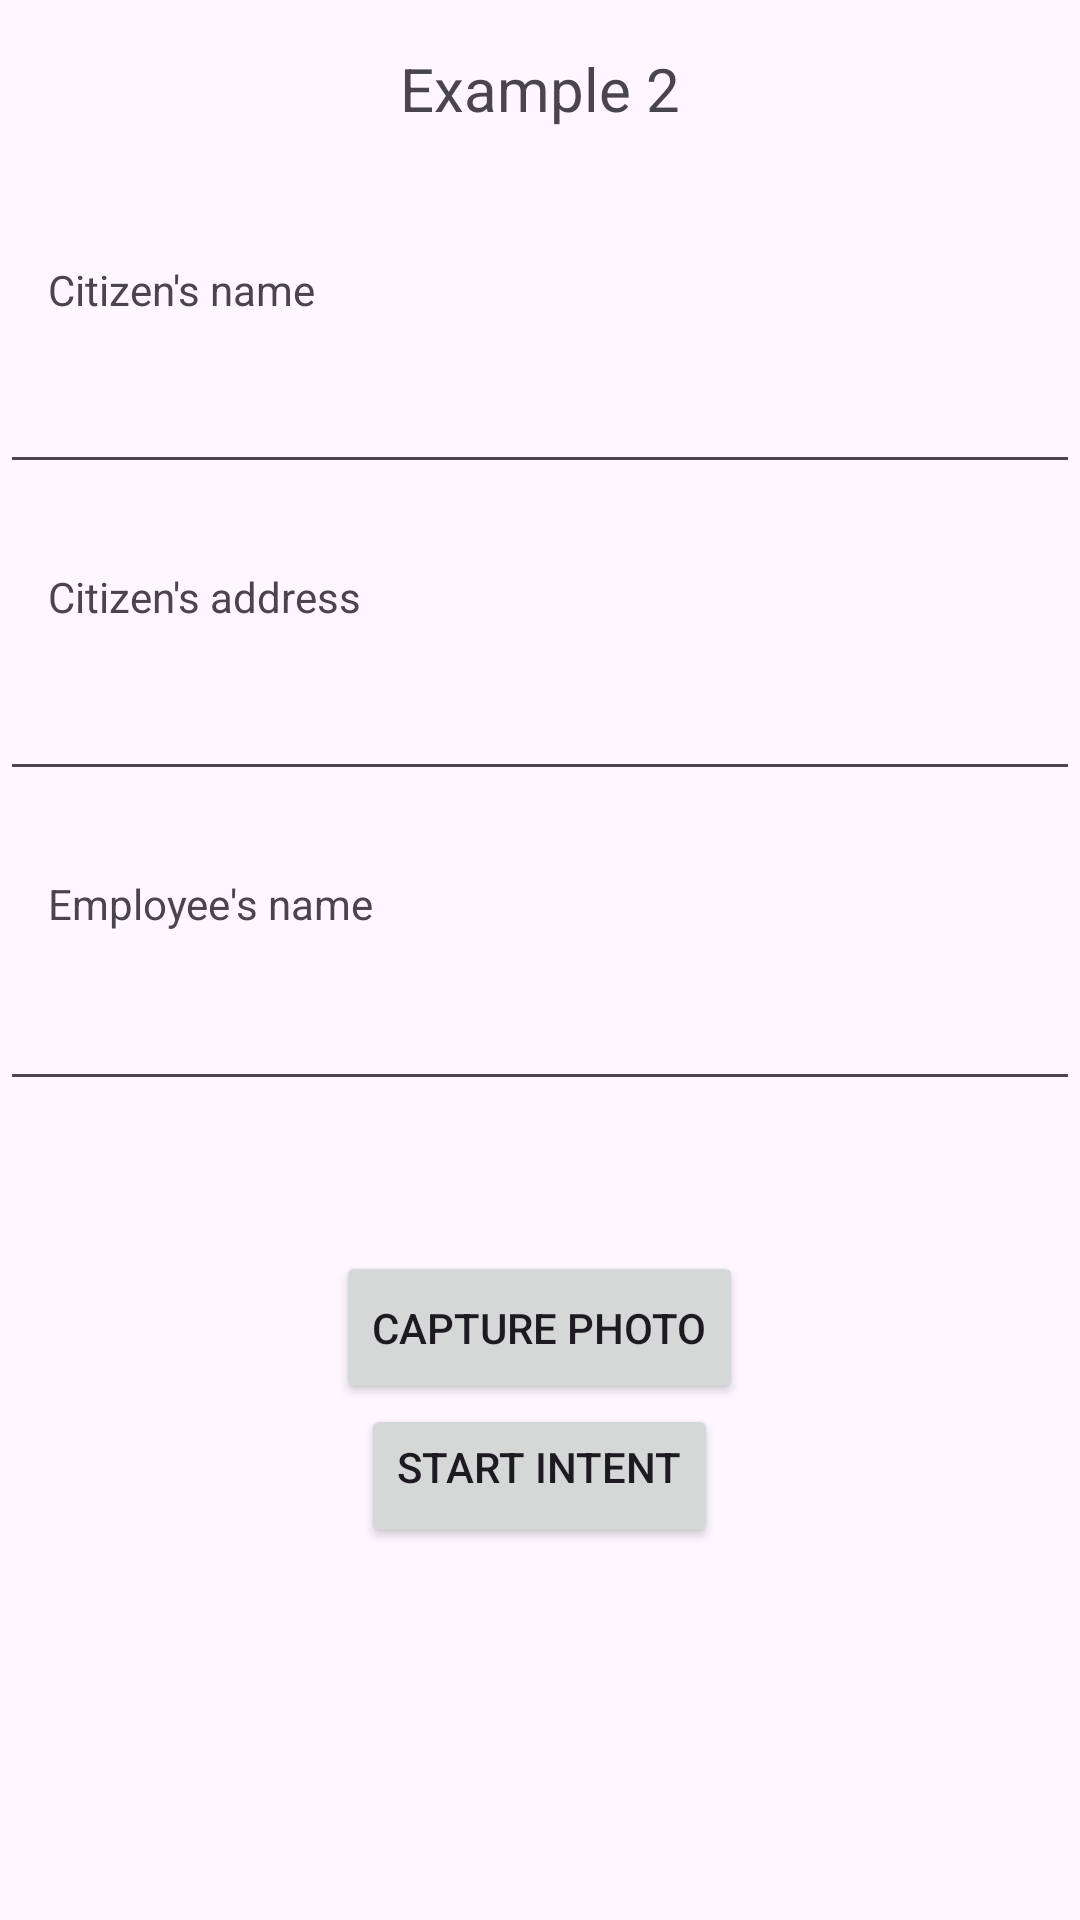

Produce the Android XML layout that renders to this screen, including the resource entries it uses.
<!-- AndroidManifest.xml: application theme Theme.ClientAppTestIntegration -->
<!-- res/layout/fragment_example_2.xml -->
<?xml version="1.0" encoding="utf-8"?>
<RelativeLayout xmlns:android="http://schemas.android.com/apk/res/android"
    android:layout_width="match_parent"
    android:layout_height="match_parent">

    
    <TextView
        android:id="@+id/titleTextView"
        android:layout_width="wrap_content"
        android:layout_height="wrap_content"
        android:text="Example 2"
        android:textSize="20sp"
        android:layout_alignParentTop="true"
        android:layout_centerHorizontal="true"
        android:paddingTop="16dp"
        android:paddingBottom="16dp"/>

    <TextView
        android:id="@+id/citizenNameLabel"
        android:layout_width="wrap_content"
        android:layout_height="wrap_content"
        android:layout_below="@+id/titleTextView"
        android:layout_marginTop="28dp"
        android:paddingStart="16dp"
        android:paddingEnd="16dp"
        android:text="Citizen's name" />

    <EditText
        android:id="@+id/citizenNameInput"
        android:layout_width="match_parent"
        android:layout_height="wrap_content"
        android:layout_below="@+id/titleTextView"
        android:layout_marginTop="46dp"
        android:padding="16dp" />

    <TextView
        android:id="@+id/citizenAddressLabel"
        android:layout_width="wrap_content"
        android:layout_height="wrap_content"
        android:layout_below="@+id/citizenNameInput"
        android:layout_marginTop="28dp"
        android:paddingStart="16dp"
        android:paddingEnd="16dp"
        android:text="Citizen's address" />

    <EditText
        android:id="@+id/citizenAddressInput"
        android:layout_width="match_parent"
        android:layout_height="wrap_content"
        android:layout_below="@+id/citizenNameInput"
        android:layout_marginTop="46dp"
        android:padding="16dp" />

    <TextView
        android:id="@+id/employeeNameLabel"
        android:layout_width="wrap_content"
        android:layout_height="wrap_content"
        android:layout_below="@+id/citizenAddressInput"
        android:layout_marginTop="28dp"
        android:paddingStart="16dp"
        android:paddingEnd="16dp"
        android:text="Employee's name" />

    <EditText
        android:id="@+id/employeeNameInput"
        android:layout_width="match_parent"
        android:layout_height="wrap_content"
        android:layout_below="@+id/employeeNameLabel"
        android:padding="16dp" />

    
    <Button
        android:id="@+id/capturePhotoButton"
        android:layout_width="wrap_content"
        android:layout_height="wrap_content"
        android:text="Capture Photo"
        android:layout_below="@id/employeeNameInput"
        android:layout_centerHorizontal="true"
        android:layout_marginTop="50dp"
        android:paddingTop="16dp"
        android:paddingBottom="16dp"/>

    <Button
        android:id="@+id/startButton"
        android:layout_width="wrap_content"
        android:layout_height="wrap_content"
        android:layout_below="@+id/capturePhotoButton"
        android:paddingBottom="16dp"
        android:text="Start Intent"
        android:layout_centerHorizontal="true"
        />

</RelativeLayout>
<!-- resources referenced by this layout -->
<resources>
  <style name="Theme.ClientAppTestIntegration" parent="Base.Theme.ClientAppTestIntegration" />
  <style name="Base.Theme.ClientAppTestIntegration" parent="Theme.Material3.DayNight.NoActionBar">
          
          
      </style>
</resources>
